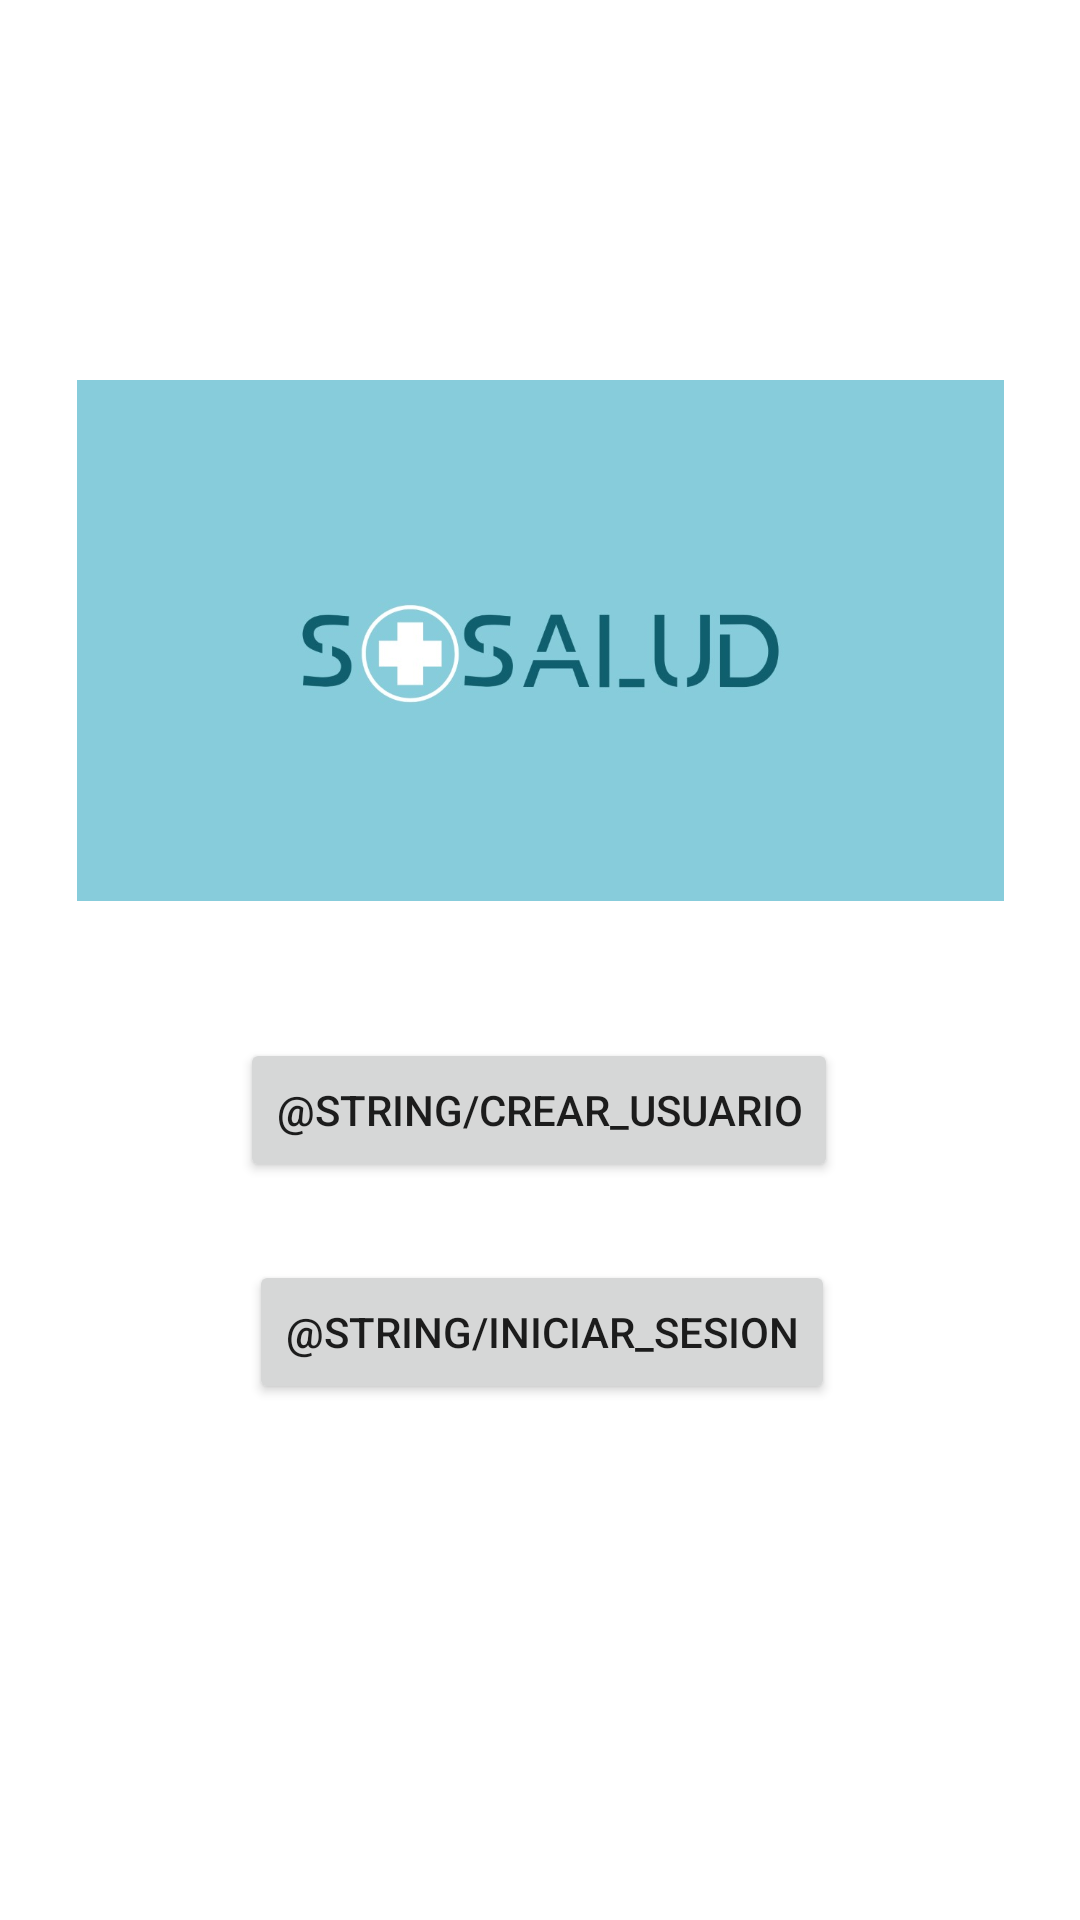

Here is an Android app screen rendered from its layout file. Give the layout XML and the strings, colors and styles it references.
<!-- AndroidManifest.xml: application theme Theme.SoSalud -->
<!-- res/layout/initial_activity.xml -->
<?xml version="1.0" encoding="utf-8"?>
<androidx.constraintlayout.widget.ConstraintLayout
    xmlns:android="http://schemas.android.com/apk/res/android"
    xmlns:app="http://schemas.android.com/apk/res-auto"
    xmlns:tools="http://schemas.android.com/tools"
    android:layout_width="match_parent"
    android:layout_height="match_parent"
    tools:context=".view.MainActivity">

    <Button
        android:id="@+id/button"
        android:onClick="@{() -> fragment_register()}"
        android:layout_width="wrap_content"
        android:layout_height="wrap_content"
        android:layout_marginBottom="8dp"
        android:text="@string/crear_usuario"
        app:layout_constraintBottom_toTopOf="@+id/button2"
        app:layout_constraintEnd_toEndOf="parent"
        app:layout_constraintHorizontal_bias="0.498"
        app:layout_constraintStart_toStartOf="parent"
        app:layout_constraintTop_toBottomOf="@+id/imageView2"
        app:layout_constraintVertical_bias="0.561" />

    <Button
        android:id="@+id/button2"
        android:onClick="@{() -> fragment_login()}"
        android:layout_width="wrap_content"
        android:layout_height="wrap_content"
        android:layout_marginBottom="172dp"
        android:text="@string/iniciar_sesion"
        app:layout_constraintBottom_toBottomOf="parent"
        app:layout_constraintEnd_toEndOf="parent"
        app:layout_constraintHorizontal_bias="0.505"
        app:layout_constraintStart_toStartOf="parent" />

    <ImageView
        android:id="@+id/imageView2"
        android:layout_width="309dp"
        android:layout_height="219dp"
        android:layout_marginTop="104dp"
        app:layout_constraintEnd_toEndOf="parent"
        app:layout_constraintStart_toStartOf="parent"
        app:layout_constraintTop_toTopOf="parent"
        app:srcCompat="@drawable/logososalud"/>

</androidx.constraintlayout.widget.ConstraintLayout>
<!-- resources referenced by this layout -->
<resources>
  <!-- drawable logososalud: jpeg bitmap (drawable, 19665 bytes) -->
  <style name="Theme.SoSalud" parent="Theme.MaterialComponents.DayNight.DarkActionBar">
          
          <item name="colorPrimary">@color/purple_500</item>
          <item name="colorPrimaryVariant">@color/purple_700</item>
          <item name="colorOnPrimary">@color/white</item>
          
          <item name="colorSecondary">@color/teal_200</item>
          <item name="colorSecondaryVariant">@color/teal_700</item>
          <item name="colorOnSecondary">@color/black</item>
          
          <item name="android:statusBarColor" tools:targetApi="l">?attr/colorPrimaryVariant</item>
          
      </style>
  <!-- not gathered from this repository: default colours our renderer supplied (Android Studio template values) -->
  <color name="purple_500">#FF6200EE</color>
  <color name="purple_700">#FF3700B3</color>
  <color name="teal_200">#FF03DAC5</color>
  <color name="teal_700">#FF018786</color>
  <color name="black">#FF000000</color>
  <color name="white">#FFFFFFFF</color>
</resources>
